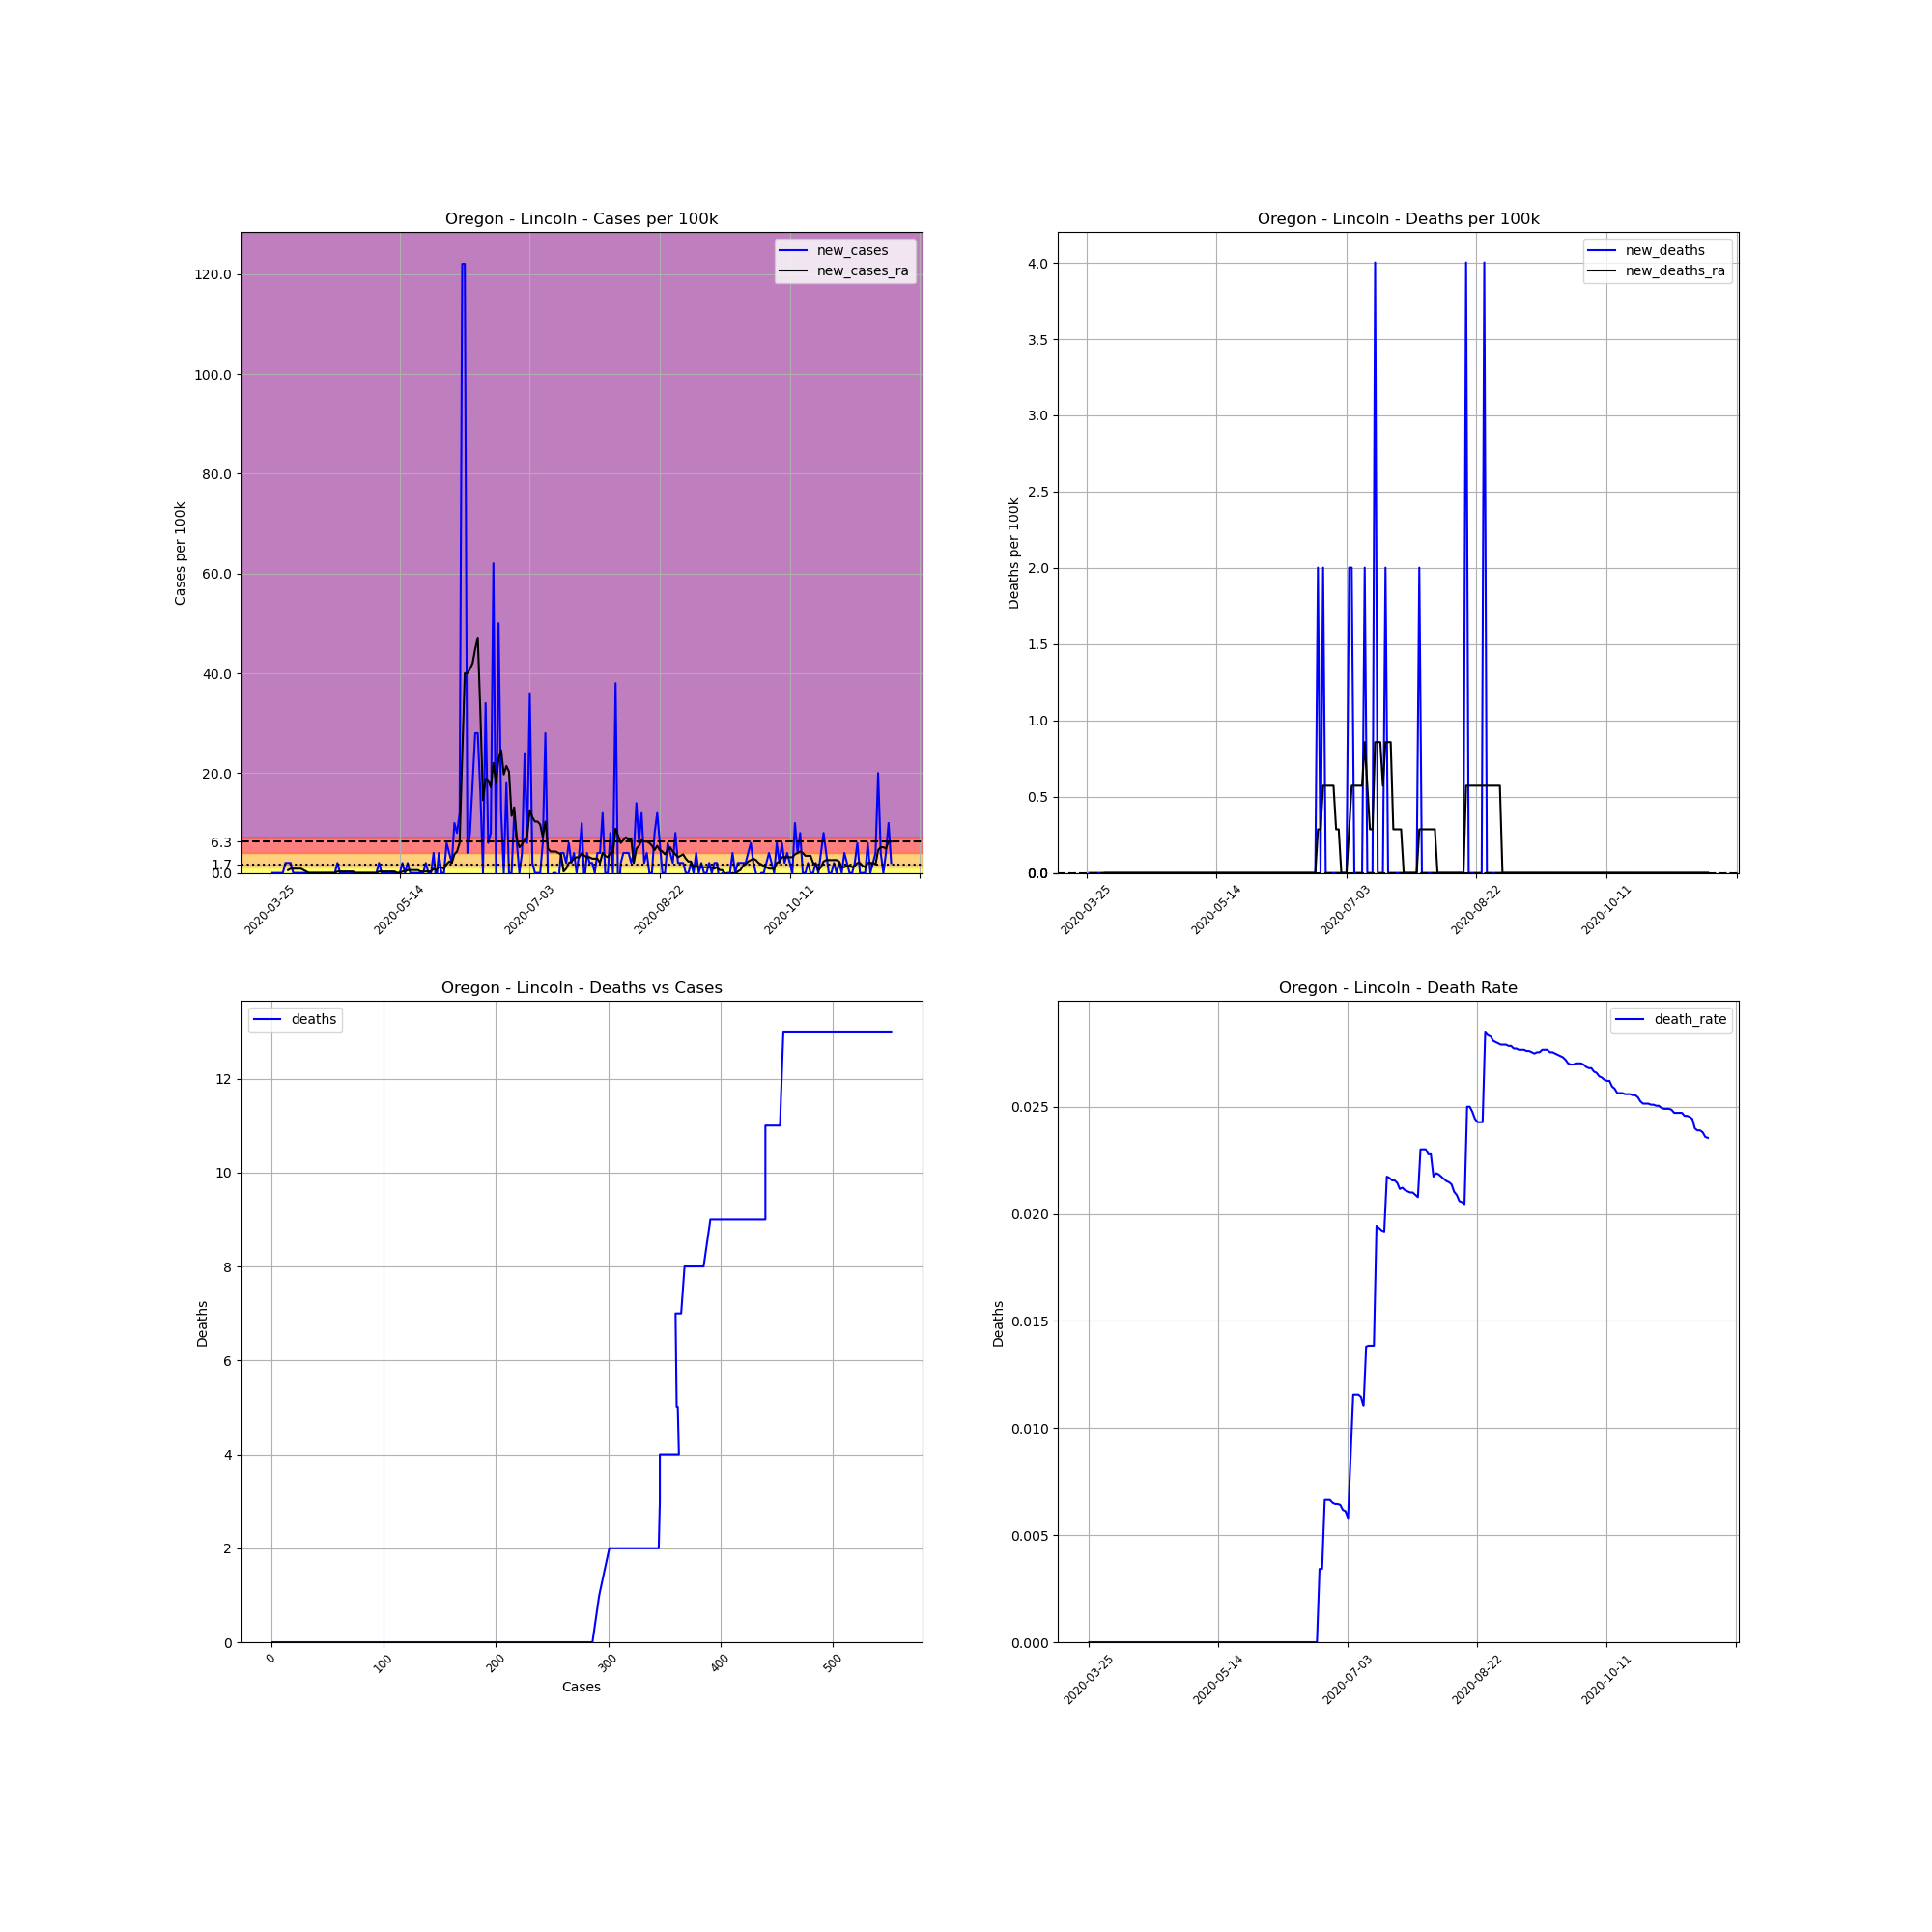

The table this chart was drawn from, first rows:
, date, county, state, fips, cases, deaths, COUNTY, STNAME, CTYNAME, POPESTIMATE2019, cases_per_100k, deaths_per_100k, death_rate, new_cases, new_deaths, new_cases_ra, new_deaths_ra
354563, 2020-03-25, Lincoln, Oregon, 41041, 1, 0, 41, Oregon, Lincoln, 49962, 2.002, 0.0, 0.0, , , , 
354564, 2020-03-26, Lincoln, Oregon, 41041, 1, 0, 41, Oregon, Lincoln, 49962, 2.002, 0.0, 0.0, 0.0, 0.0, , 
354565, 2020-03-27, Lincoln, Oregon, 41041, 1, 0, 41, Oregon, Lincoln, 49962, 2.002, 0.0, 0.0, 0.0, 0.0, , 
354566, 2020-03-28, Lincoln, Oregon, 41041, 1, 0, 41, Oregon, Lincoln, 49962, 2.002, 0.0, 0.0, 0.0, 0.0, , 
354567, 2020-03-29, Lincoln, Oregon, 41041, 1, 0, 41, Oregon, Lincoln, 49962, 2.002, 0.0, 0.0, 0.0, 0.0, , 
354568, 2020-03-30, Lincoln, Oregon, 41041, 1, 0, 41, Oregon, Lincoln, 49962, 2.002, 0.0, 0.0, 0.0, 0.0, , 
354569, 2020-03-31, Lincoln, Oregon, 41041, 2, 0, 41, Oregon, Lincoln, 49962, 4.003, 0.0, 0.0, 2.002, 0.0, , 
354570, 2020-04-01, Lincoln, Oregon, 41041, 3, 0, 41, Oregon, Lincoln, 49962, 6.005, 0.0, 0.0, 2.002, 0.0, 0.5719, 0.0
354571, 2020-04-02, Lincoln, Oregon, 41041, 4, 0, 41, Oregon, Lincoln, 49962, 8.006, 0.0, 0.0, 2.002, 0.0, 0.8578, 0.0
354572, 2020-04-03, Lincoln, Oregon, 41041, 4, 0, 41, Oregon, Lincoln, 49962, 8.006, 0.0, 0.0, 0.0, 0.0, 0.8578, 0.0
354573, 2020-04-04, Lincoln, Oregon, 41041, 4, 0, 41, Oregon, Lincoln, 49962, 8.006, 0.0, 0.0, 0.0, 0.0, 0.8578, 0.0
354574, 2020-04-05, Lincoln, Oregon, 41041, 4, 0, 41, Oregon, Lincoln, 49962, 8.006, 0.0, 0.0, 0.0, 0.0, 0.8578, 0.0
354575, 2020-04-06, Lincoln, Oregon, 41041, 4, 0, 41, Oregon, Lincoln, 49962, 8.006, 0.0, 0.0, 0.0, 0.0, 0.8578, 0.0
354576, 2020-04-07, Lincoln, Oregon, 41041, 4, 0, 41, Oregon, Lincoln, 49962, 8.006, 0.0, 0.0, 0.0, 0.0, 0.5719, 0.0
354577, 2020-04-08, Lincoln, Oregon, 41041, 4, 0, 41, Oregon, Lincoln, 49962, 8.006, 0.0, 0.0, 0.0, 0.0, 0.2859, 0.0
354578, 2020-04-09, Lincoln, Oregon, 41041, 4, 0, 41, Oregon, Lincoln, 49962, 8.006, 0.0, 0.0, 0.0, 0.0, 0.0, 0.0
354579, 2020-04-10, Lincoln, Oregon, 41041, 4, 0, 41, Oregon, Lincoln, 49962, 8.006, 0.0, 0.0, 0.0, 0.0, 0.0, 0.0
354580, 2020-04-11, Lincoln, Oregon, 41041, 4, 0, 41, Oregon, Lincoln, 49962, 8.006, 0.0, 0.0, 0.0, 0.0, 0.0, 0.0
354581, 2020-04-12, Lincoln, Oregon, 41041, 4, 0, 41, Oregon, Lincoln, 49962, 8.006, 0.0, 0.0, 0.0, 0.0, 0.0, 0.0
354582, 2020-04-13, Lincoln, Oregon, 41041, 4, 0, 41, Oregon, Lincoln, 49962, 8.006, 0.0, 0.0, 0.0, 0.0, 0.0, 0.0
354583, 2020-04-14, Lincoln, Oregon, 41041, 4, 0, 41, Oregon, Lincoln, 49962, 8.006, 0.0, 0.0, 0.0, 0.0, 0.0, 0.0
354584, 2020-04-15, Lincoln, Oregon, 41041, 4, 0, 41, Oregon, Lincoln, 49962, 8.006, 0.0, 0.0, 0.0, 0.0, 0.0, 0.0
354585, 2020-04-16, Lincoln, Oregon, 41041, 4, 0, 41, Oregon, Lincoln, 49962, 8.006, 0.0, 0.0, 0.0, 0.0, 0.0, 0.0
354586, 2020-04-17, Lincoln, Oregon, 41041, 4, 0, 41, Oregon, Lincoln, 49962, 8.006, 0.0, 0.0, 0.0, 0.0, 0.0, 0.0
354587, 2020-04-18, Lincoln, Oregon, 41041, 4, 0, 41, Oregon, Lincoln, 49962, 8.006, 0.0, 0.0, 0.0, 0.0, 0.0, 0.0
354588, 2020-04-19, Lincoln, Oregon, 41041, 4, 0, 41, Oregon, Lincoln, 49962, 8.006, 0.0, 0.0, 0.0, 0.0, 0.0, 0.0
354589, 2020-04-20, Lincoln, Oregon, 41041, 5, 0, 41, Oregon, Lincoln, 49962, 10.01, 0.0, 0.0, 2.002, 0.0, 0.2859, 0.0
354590, 2020-04-21, Lincoln, Oregon, 41041, 5, 0, 41, Oregon, Lincoln, 49962, 10.01, 0.0, 0.0, 0.0, 0.0, 0.2859, 0.0
354591, 2020-04-22, Lincoln, Oregon, 41041, 5, 0, 41, Oregon, Lincoln, 49962, 10.01, 0.0, 0.0, 0.0, 0.0, 0.2859, 0.0
354592, 2020-04-23, Lincoln, Oregon, 41041, 5, 0, 41, Oregon, Lincoln, 49962, 10.01, 0.0, 0.0, 0.0, 0.0, 0.2859, 0.0
354593, 2020-04-24, Lincoln, Oregon, 41041, 5, 0, 41, Oregon, Lincoln, 49962, 10.01, 0.0, 0.0, 0.0, 0.0, 0.2859, 0.0
354594, 2020-04-25, Lincoln, Oregon, 41041, 5, 0, 41, Oregon, Lincoln, 49962, 10.01, 0.0, 0.0, 0.0, 0.0, 0.2859, 0.0
354595, 2020-04-26, Lincoln, Oregon, 41041, 5, 0, 41, Oregon, Lincoln, 49962, 10.01, 0.0, 0.0, 0.0, 0.0, 0.2859, 0.0
354596, 2020-04-27, Lincoln, Oregon, 41041, 5, 0, 41, Oregon, Lincoln, 49962, 10.01, 0.0, 0.0, 0.0, 0.0, 0.0, 0.0
354597, 2020-04-28, Lincoln, Oregon, 41041, 5, 0, 41, Oregon, Lincoln, 49962, 10.01, 0.0, 0.0, 0.0, 0.0, 0.0, 0.0
354598, 2020-04-29, Lincoln, Oregon, 41041, 5, 0, 41, Oregon, Lincoln, 49962, 10.01, 0.0, 0.0, 0.0, 0.0, 0.0, 0.0
354599, 2020-04-30, Lincoln, Oregon, 41041, 5, 0, 41, Oregon, Lincoln, 49962, 10.01, 0.0, 0.0, 0.0, 0.0, 0.0, 0.0
354600, 2020-05-01, Lincoln, Oregon, 41041, 5, 0, 41, Oregon, Lincoln, 49962, 10.01, 0.0, 0.0, 0.0, 0.0, 0.0, 0.0
354601, 2020-05-02, Lincoln, Oregon, 41041, 5, 0, 41, Oregon, Lincoln, 49962, 10.01, 0.0, 0.0, 0.0, 0.0, 0.0, 0.0
354602, 2020-05-03, Lincoln, Oregon, 41041, 5, 0, 41, Oregon, Lincoln, 49962, 10.01, 0.0, 0.0, 0.0, 0.0, 0.0, 0.0
354603, 2020-05-04, Lincoln, Oregon, 41041, 5, 0, 41, Oregon, Lincoln, 49962, 10.01, 0.0, 0.0, 0.0, 0.0, 0.0, 0.0
354604, 2020-05-05, Lincoln, Oregon, 41041, 5, 0, 41, Oregon, Lincoln, 49962, 10.01, 0.0, 0.0, 0.0, 0.0, 0.0, 0.0
354605, 2020-05-06, Lincoln, Oregon, 41041, 6, 0, 41, Oregon, Lincoln, 49962, 12.01, 0.0, 0.0, 2.002, 0.0, 0.2859, 0.0
354606, 2020-05-07, Lincoln, Oregon, 41041, 6, 0, 41, Oregon, Lincoln, 49962, 12.01, 0.0, 0.0, 0.0, 0.0, 0.2859, 0.0
354607, 2020-05-08, Lincoln, Oregon, 41041, 6, 0, 41, Oregon, Lincoln, 49962, 12.01, 0.0, 0.0, 0.0, 0.0, 0.2859, 0.0
354608, 2020-05-09, Lincoln, Oregon, 41041, 6, 0, 41, Oregon, Lincoln, 49962, 12.01, 0.0, 0.0, 0.0, 0.0, 0.2859, 0.0
354609, 2020-05-10, Lincoln, Oregon, 41041, 6, 0, 41, Oregon, Lincoln, 49962, 12.01, 0.0, 0.0, 0.0, 0.0, 0.2859, 0.0
354610, 2020-05-11, Lincoln, Oregon, 41041, 6, 0, 41, Oregon, Lincoln, 49962, 12.01, 0.0, 0.0, 0.0, 0.0, 0.2859, 0.0
354611, 2020-05-12, Lincoln, Oregon, 41041, 6, 0, 41, Oregon, Lincoln, 49962, 12.01, 0.0, 0.0, 0.0, 0.0, 0.2859, 0.0
354612, 2020-05-13, Lincoln, Oregon, 41041, 6, 0, 41, Oregon, Lincoln, 49962, 12.01, 0.0, 0.0, 0.0, 0.0, 0.0, 0.0
354613, 2020-05-14, Lincoln, Oregon, 41041, 6, 0, 41, Oregon, Lincoln, 49962, 12.01, 0.0, 0.0, 0.0, 0.0, 0.0, 0.0
354614, 2020-05-15, Lincoln, Oregon, 41041, 7, 0, 41, Oregon, Lincoln, 49962, 14.01, 0.0, 0.0, 2.002, 0.0, 0.2859, 0.0
354615, 2020-05-16, Lincoln, Oregon, 41041, 7, 0, 41, Oregon, Lincoln, 49962, 14.01, 0.0, 0.0, 0.0, 0.0, 0.2859, 0.0
354616, 2020-05-17, Lincoln, Oregon, 41041, 8, 0, 41, Oregon, Lincoln, 49962, 16.01, 0.0, 0.0, 2.002, 0.0, 0.5719, 0.0
354617, 2020-05-18, Lincoln, Oregon, 41041, 8, 0, 41, Oregon, Lincoln, 49962, 16.01, 0.0, 0.0, 0.0, 0.0, 0.5719, 0.0
354618, 2020-05-19, Lincoln, Oregon, 41041, 8, 0, 41, Oregon, Lincoln, 49962, 16.01, 0.0, 0.0, 0.0, 0.0, 0.5719, 0.0
354619, 2020-05-20, Lincoln, Oregon, 41041, 8, 0, 41, Oregon, Lincoln, 49962, 16.01, 0.0, 0.0, 0.0, 0.0, 0.5719, 0.0
354620, 2020-05-21, Lincoln, Oregon, 41041, 8, 0, 41, Oregon, Lincoln, 49962, 16.01, 0.0, 0.0, 0.0, 0.0, 0.5719, 0.0
354621, 2020-05-22, Lincoln, Oregon, 41041, 8, 0, 41, Oregon, Lincoln, 49962, 16.01, 0.0, 0.0, 0.0, 0.0, 0.2859, 0.0
354622, 2020-05-23, Lincoln, Oregon, 41041, 8, 0, 41, Oregon, Lincoln, 49962, 16.01, 0.0, 0.0, 0.0, 0.0, 0.2859, 0.0
... 180 more rows
